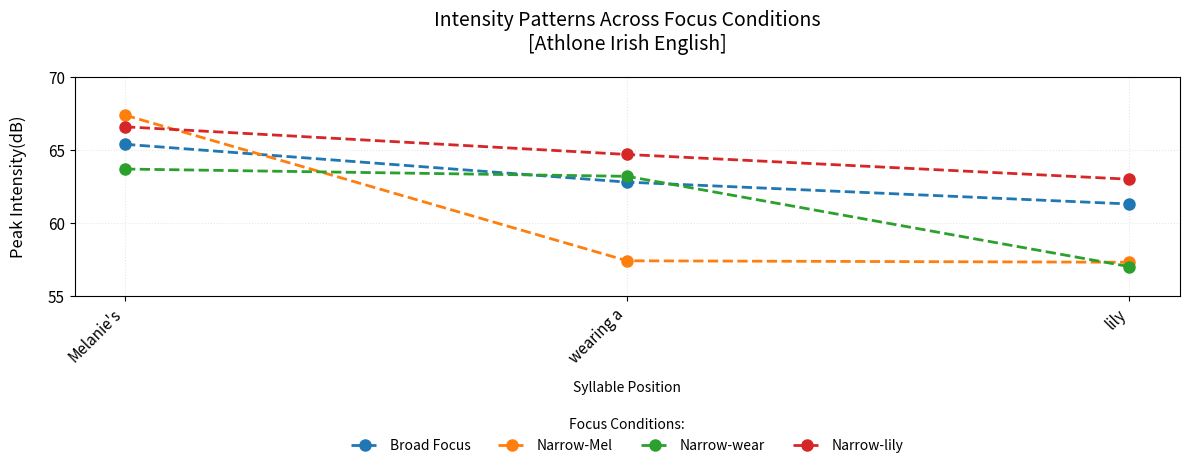

Reproduce this figure in Python.
import matplotlib.pyplot as plt
import numpy as np

# 数据准备 (使用均值数据)
conditions = {
    "Broad Focus": [65.4, 62.8, 61.3],
    "Narrow-Mel": [67.4, 57.4, 57.3],
    "Narrow-wear": [63.7, 63.2, 57.0],
    "Narrow-lily": [66.6, 64.7, 63.0]
}

# 创建坐标标签
positions = ["Melanie's", "wearing a", 
            "lily"]

x = np.arange(len(positions))  # x轴坐标
colors = ['#1f77b4', '#ff7f0e', '#2ca02c', '#d62728']  # 学术配色

# 创建画布
plt.figure(figsize=(12, 6), dpi=150)

# 绘制每条线
for idx, (cond, values) in enumerate(conditions.items()):
    plt.plot(x, values, 
             marker='o', 
             linestyle='--',
             color=colors[idx],
             linewidth=2,
             markersize=8,
             label=cond)

# 添加标注和样式
plt.title("Intensity Patterns Across Focus Conditions\n[Athlone Irish English]", 
          fontsize=14, pad=20)
plt.xlabel("Syllable Position",fontsize=10, labelpad=10)
plt.ylabel("Peak Intensity(dB)", fontsize=12, labelpad=15)
plt.xticks(x, positions, rotation=45, ha='right', fontsize=11)
plt.yticks(np.arange(55, 75, 5), fontsize=11)
plt.grid(True, alpha=0.3, linestyle=':')



# 添加图例
plt.legend(title="Focus Conditions:", 
           bbox_to_anchor=(0.5, -0.5), 
           loc='upper center',
           ncol=4,
           frameon=False,
           fontsize=10,
           title_fontsize=10)

plt.tight_layout()
plt.show()
